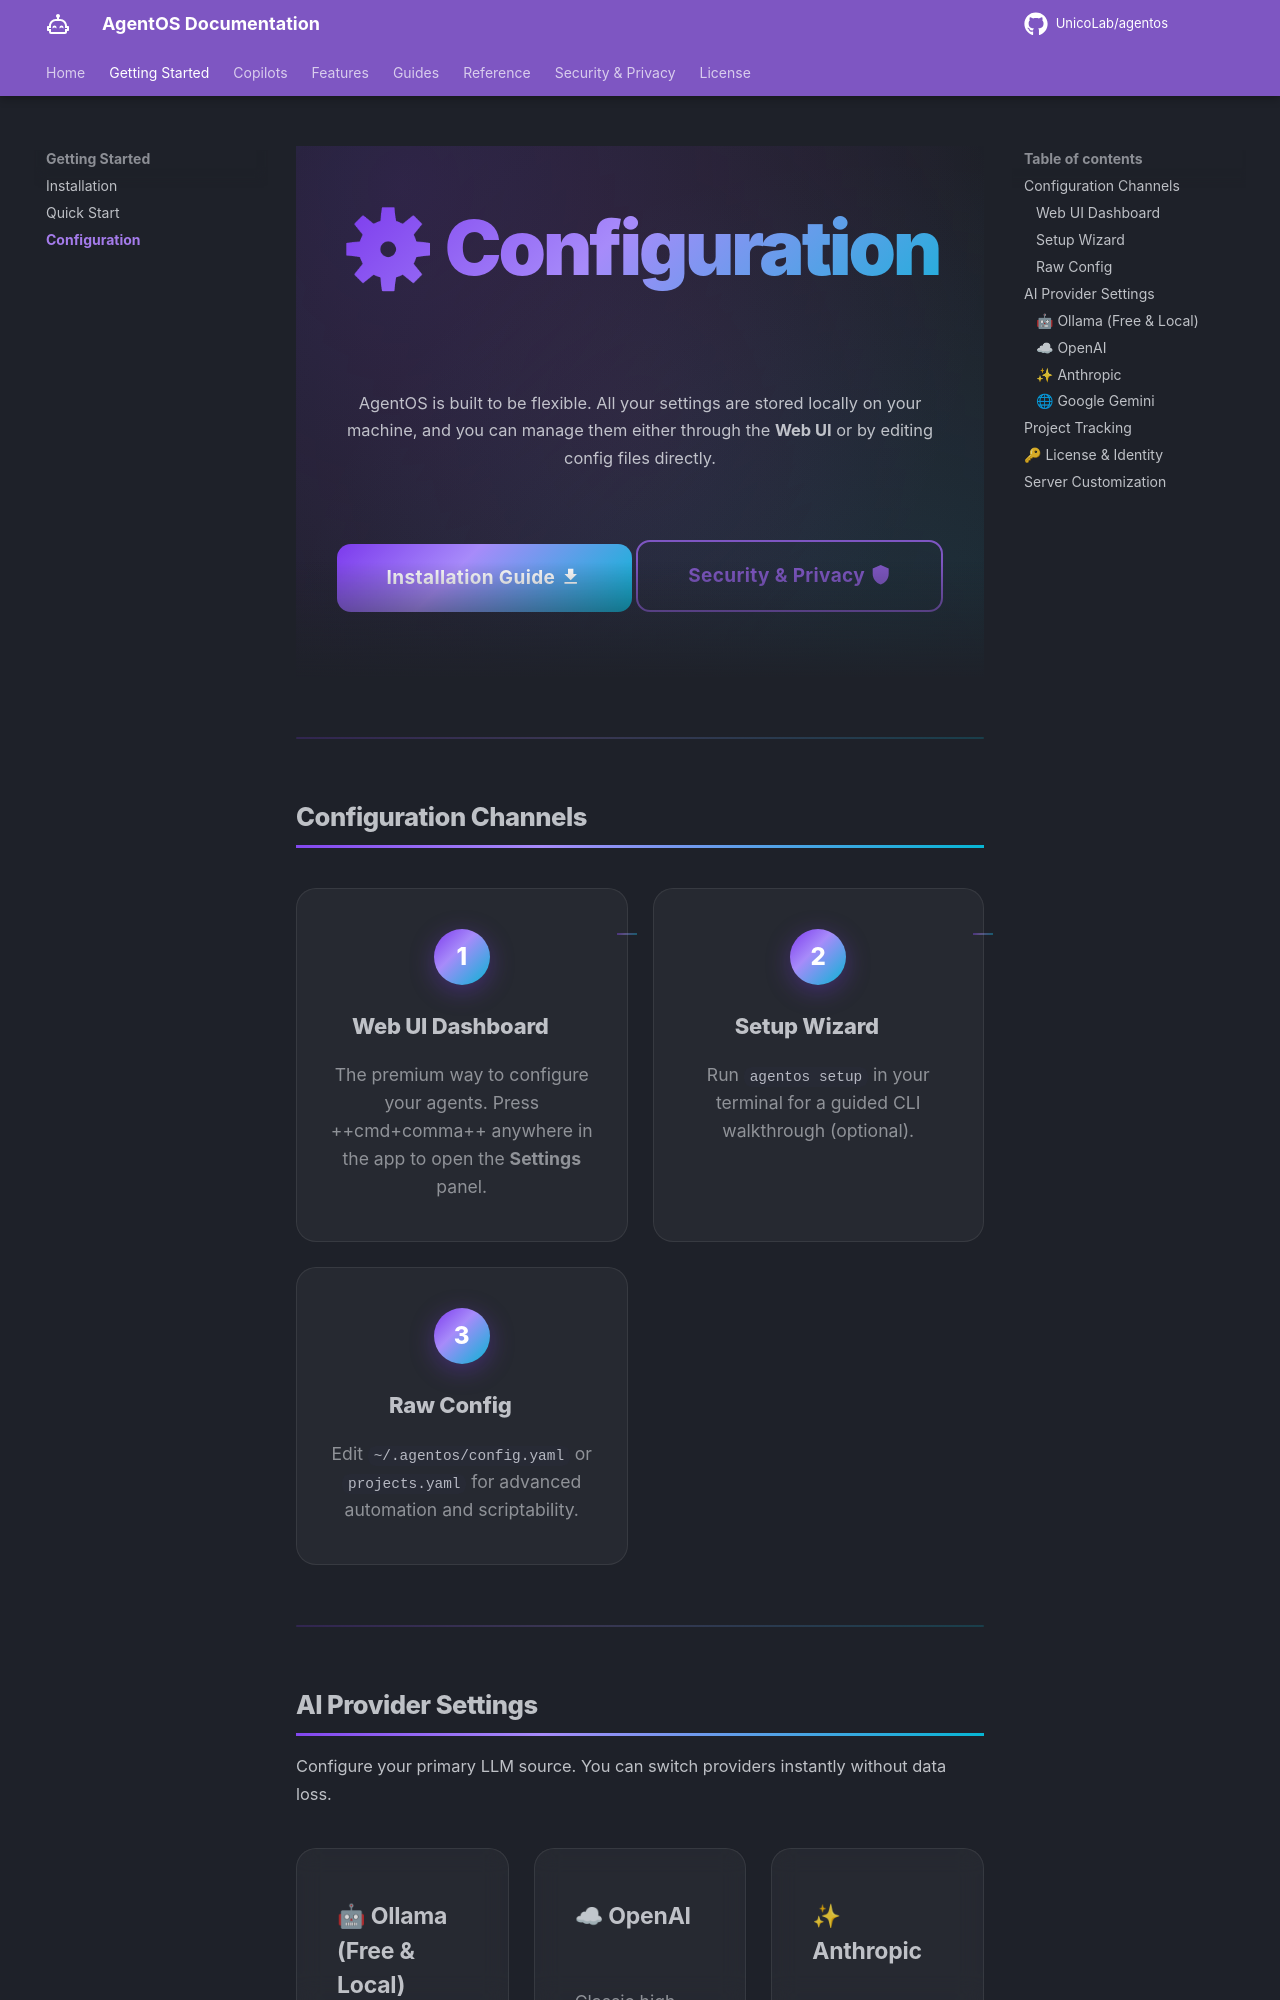

repository: UnicoLab/agentos · page: getting-started/configuration/index.html · generator: mkdocs

---
title: Configuration
description: "Configure AgentOS AI providers, project tracking, and integrations. Manage everything through the Web UI or by editing config files directly."
---

<div class="hero" markdown>

# ⚙ Configuration

AgentOS is built to be flexible. All your settings are stored locally on your machine, and you can manage them either through the **Web UI** or by editing config files directly.

<div class="hero-cta" markdown>
[Installation Guide :material-download:](installation.md){ .md-button .md-button--primary }
[Security & Privacy :material-shield:](../security.md){ .md-button }
</div>

</div>

---

## Configuration Channels

<div class="step-grid" markdown>

<div class="step-card" markdown>
<div class="step-num">1</div>
### Web UI Dashboard
The premium way to configure your agents. Press ++cmd+comma++ anywhere in the app to open the **Settings** panel.
</div>

<div class="step-card" markdown>
<div class="step-num">2</div>
### Setup Wizard
Run `agentos setup` in your terminal for a guided CLI walkthrough (optional).
</div>

<div class="step-card" markdown>
<div class="step-num">3</div>
### Raw Config
Edit `~/.agentos/config.yaml` or `projects.yaml` for advanced automation and scriptability.
</div>

</div>

---

## AI Provider Settings

Configure your primary LLM source. You can switch providers instantly without data loss.

<div class="feature-grid" markdown>

<div class="feature-card" markdown>
